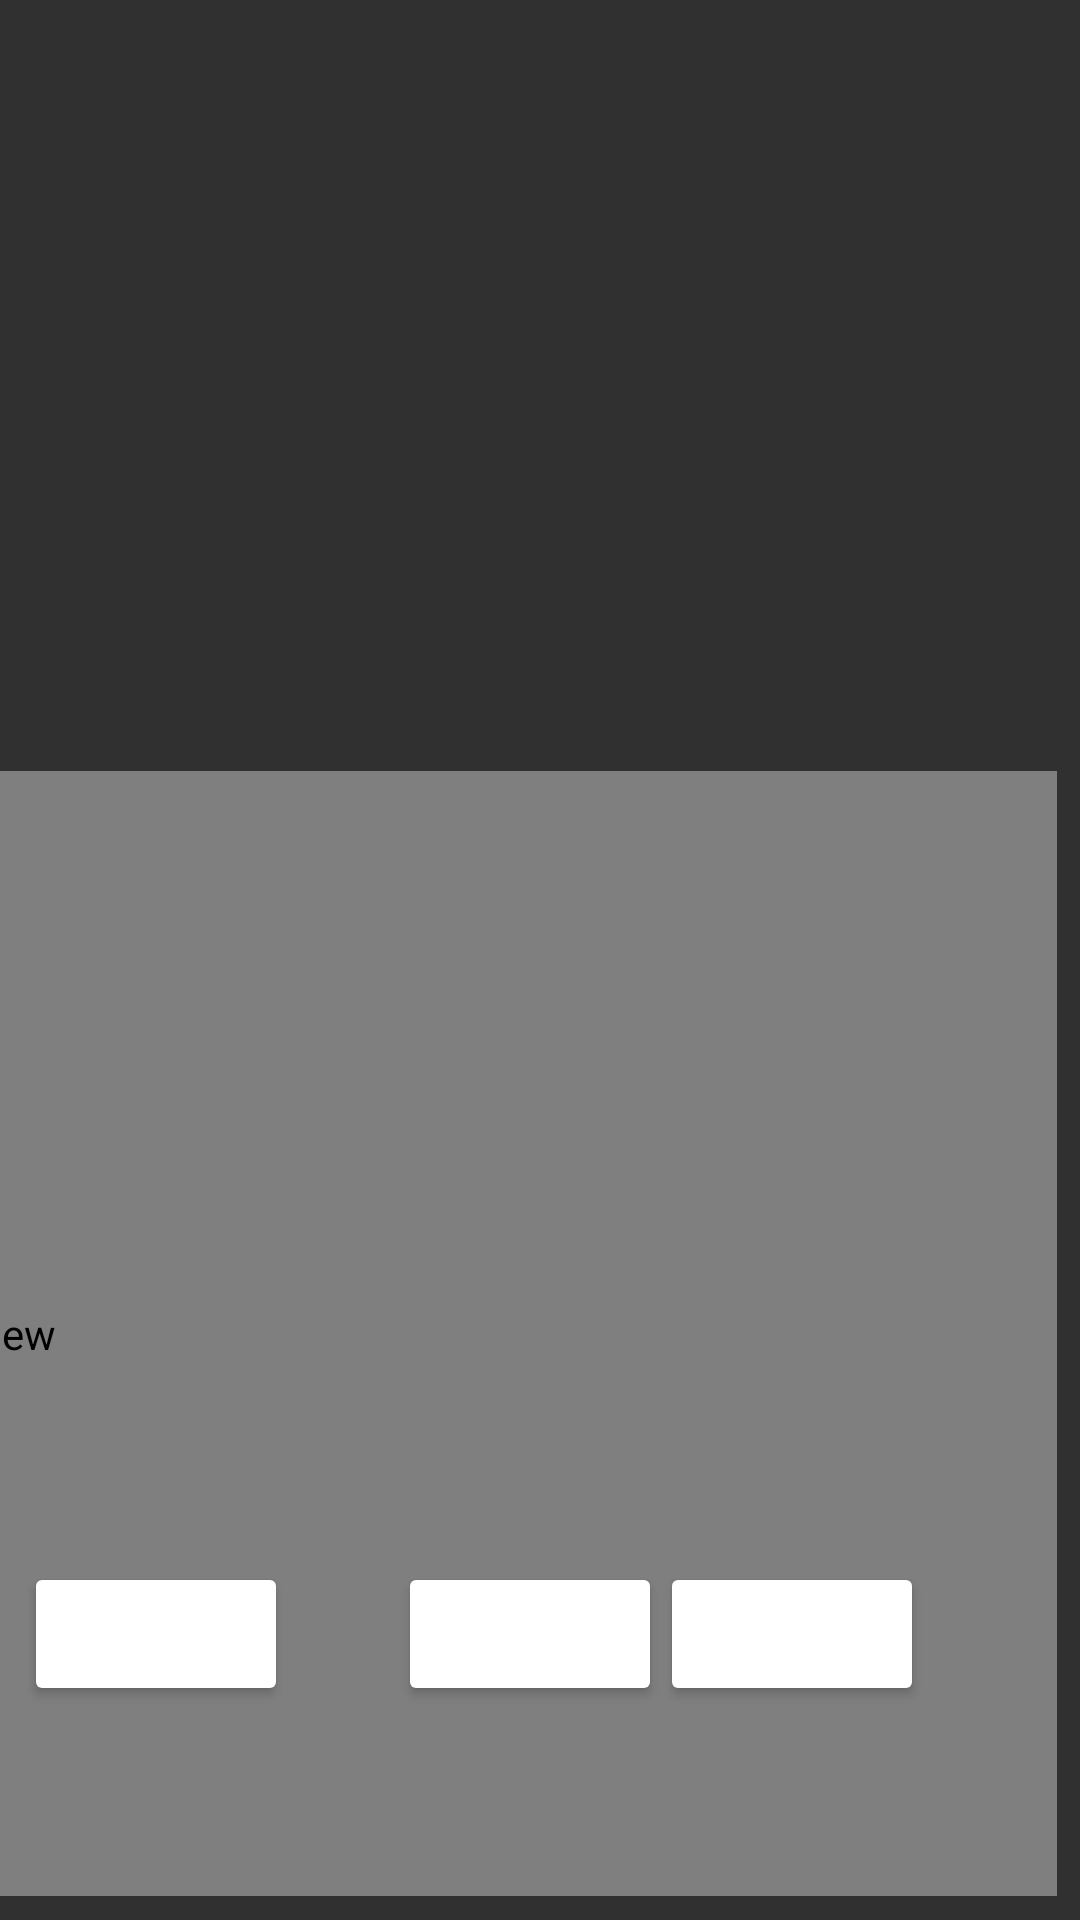

Layout XML and referenced resources for this Android screen:
<!-- AndroidManifest.xml: application theme Theme.AppCompat -->
<!-- res/layout/activity_stream.xml -->
<?xml version="1.0" encoding="utf-8"?>

<android.support.constraint.ConstraintLayout xmlns:android="http://schemas.android.com/apk/res/android"
    xmlns:app="http://schemas.android.com/apk/res-auto"
    xmlns:stream="http://schemas.android.com/apk/res-auto"
    xmlns:tools="http://schemas.android.com/tools"
    android:layout_width="match_parent"

    android:layout_height="match_parent"
    tools:context=".StreamActivity">
    <FrameLayout xmlns:android="http://schemas.android.com/apk/res/android"
        android:id="@+id/fragment_frame"
        android:layout_width="match_parent"
        android:layout_height="match_parent" />

    <WebView
        android:id="@+id/webview"
        android:layout_width="725dp"
        android:layout_height="375dp"
        android:layout_marginTop="8dp"
        android:layout_marginEnd="8dp"
        android:layout_marginBottom="8dp"
        app:layout_constraintBottom_toBottomOf="parent"
        app:layout_constraintEnd_toEndOf="parent"
        app:layout_constraintHorizontal_bias="1.0"
        app:layout_constraintStart_toStartOf="parent"
        app:layout_constraintTop_toTopOf="parent"
        app:layout_constraintVertical_bias="1.0" />

    <Button
        android:id="@+id/start"
        android:layout_width="wrap_content"
        android:layout_height="wrap_content"
        android:layout_marginStart="8dp"
        android:layout_marginTop="8dp"
        android:layout_marginBottom="8dp"
        android:text="Start"
        app:layout_constraintBottom_toBottomOf="parent"
        app:layout_constraintStart_toStartOf="parent"
        app:layout_constraintTop_toTopOf="parent"
        app:layout_constraintVertical_bias="0.89" />

    <Button
        android:id="@+id/stop"
        android:layout_width="wrap_content"
        android:layout_height="wrap_content"
        android:layout_marginStart="40dp"
        android:layout_marginTop="8dp"
        android:layout_marginEnd="8dp"
        android:layout_marginBottom="8dp"
        android:text="Stop"
        app:layout_constraintBottom_toBottomOf="parent"
        app:layout_constraintEnd_toStartOf="@+id/Talk"
        app:layout_constraintHorizontal_bias="0.301"
        app:layout_constraintStart_toEndOf="@+id/start"
        app:layout_constraintTop_toTopOf="parent"
        app:layout_constraintVertical_bias="0.89" />

    <Button
        android:id="@+id/Talk"
        android:layout_width="wrap_content"
        android:layout_height="wrap_content"
        android:layout_marginTop="8dp"
        android:layout_marginEnd="52dp"
        android:layout_marginBottom="8dp"
        android:text="Speak"
        app:layout_constraintBottom_toBottomOf="parent"
        app:layout_constraintEnd_toEndOf="parent"
        app:layout_constraintTop_toTopOf="parent"
        app:layout_constraintVertical_bias="0.89" />

</android.support.constraint.ConstraintLayout>
<!-- resources referenced by this layout -->
<resources>
  <style name="Theme.AppCompat" parent="@style/Base.Theme.AppCompat" />
  <style name="Base.Theme.AppCompat" parent="@style/Base.V7.Theme.AppCompat" />
  <style name="Widget.AppCompat.EditText" parent="@style/Base.Widget.AppCompat.EditText" />
  <style name="Widget.AppCompat.ActionBar.TabView" parent="@style/Base.Widget.AppCompat.ActionBar.TabView" />
  <style name="Widget.AppCompat.ActionBar.TabBar" parent="@style/Base.Widget.AppCompat.ActionBar.TabBar" />
  <style name="Widget.AppCompat.ActionBar.TabText" parent="@style/Base.Widget.AppCompat.ActionBar.TabText" />
  <style name="Widget.AppCompat.PopupMenu.Overflow" parent="@style/Base.Widget.AppCompat.PopupMenu.Overflow" />
  <style name="Widget.AppCompat.ActionBar.Solid" parent="@style/Base.Widget.AppCompat.ActionBar.Solid" />
  <style name="ThemeOverlay.AppCompat.ActionBar" parent="@style/Base.ThemeOverlay.AppCompat.ActionBar" />
  <dimen name="abc_action_bar_default_height_material">56dp</dimen>
  <style name="Widget.AppCompat.ActionMode" parent="@style/Base.Widget.AppCompat.ActionMode" />
  <style name="Widget.AppCompat.ActionButton" parent="@style/Base.Widget.AppCompat.ActionButton" />
  <style name="Widget.AppCompat.Toolbar" parent="@style/Base.Widget.AppCompat.Toolbar" />
  <style name="Widget.AppCompat.PopupMenu" parent="@style/Base.Widget.AppCompat.PopupMenu" />
  <style name="Widget.AppCompat.SearchView" parent="@style/Base.Widget.AppCompat.SearchView" />
  <style name="Widget.AppCompat.ListView.DropDown" parent="@style/Base.Widget.AppCompat.ListView.DropDown" />
  <style name="Widget.AppCompat.ListPopupWindow" parent="@style/Base.Widget.AppCompat.ListPopupWindow" />
  <style name="TextAppearance.AppCompat.Subhead" parent="@style/Base.TextAppearance.AppCompat.Subhead" />
  <dimen name="abc_panel_menu_list_width">296dp</dimen>
  <style name="Theme.AppCompat.CompactMenu" parent="@style/Base.Theme.AppCompat.CompactMenu" />
  <color name="primary_material_dark">#ff212121</color>
  <color name="primary_dark_material_dark">#ff000000</color>
  <color name="accent_material_dark">@color/material_deep_teal_200</color>
  <color name="ripple_material_dark">#40ffffff</color>
  <color name="switch_thumb_normal_material_dark">#ffbdbdbd</color>
  <color name="bright_foreground_material_dark">@android:color/white</color>
  <color name="background_material_dark">#ff303030</color>
  <style name="TextAppearance.AppCompat" parent="@style/Base.TextAppearance.AppCompat" />
  <style name="TextAppearance.AppCompat.Inverse" parent="@style/Base.TextAppearance.AppCompat.Inverse" />
  <color name="hint_foreground_material_light">@color/bright_foreground_disabled_material_light</color>
  <style name="TextAppearance.AppCompat.Large" parent="@style/Base.TextAppearance.AppCompat.Large" />
  <style name="TextAppearance.AppCompat.Medium" parent="@style/Base.TextAppearance.AppCompat.Medium" />
  <style name="TextAppearance.AppCompat.Small" parent="@style/Base.TextAppearance.AppCompat.Small" />
  <style name="Widget.AppCompat.Spinner" parent="@style/Base.Widget.AppCompat.Spinner" />
  <color name="highlighted_text_material_dark">#6680cbc4</color>
  <color name="hint_foreground_material_dark">@color/bright_foreground_disabled_material_dark</color>
  <color name="link_text_material_dark">@color/material_deep_teal_200</color>
  <color name="bright_foreground_material_light">@android:color/black</color>
  <style name="Base.Widget.AppCompat.PopupMenu" parent="@style/Widget.AppCompat.ListPopupWindow" />
  <color name="material_deep_teal_200">#ff80cbc4</color>
  <color name="bright_foreground_disabled_material_light">#80000000</color>
  <color name="bright_foreground_disabled_material_dark">#80ffffff</color>
  <style name="Base.ThemeOverlay.AppCompat" parent="" />
  <style name="TextAppearance.AppCompat.Menu" parent="@style/Base.TextAppearance.AppCompat.Menu" />
  <dimen name="abc_action_button_min_width_material">48dp</dimen>
  <dimen name="abc_action_button_min_height_material">48dp</dimen>
</resources>
